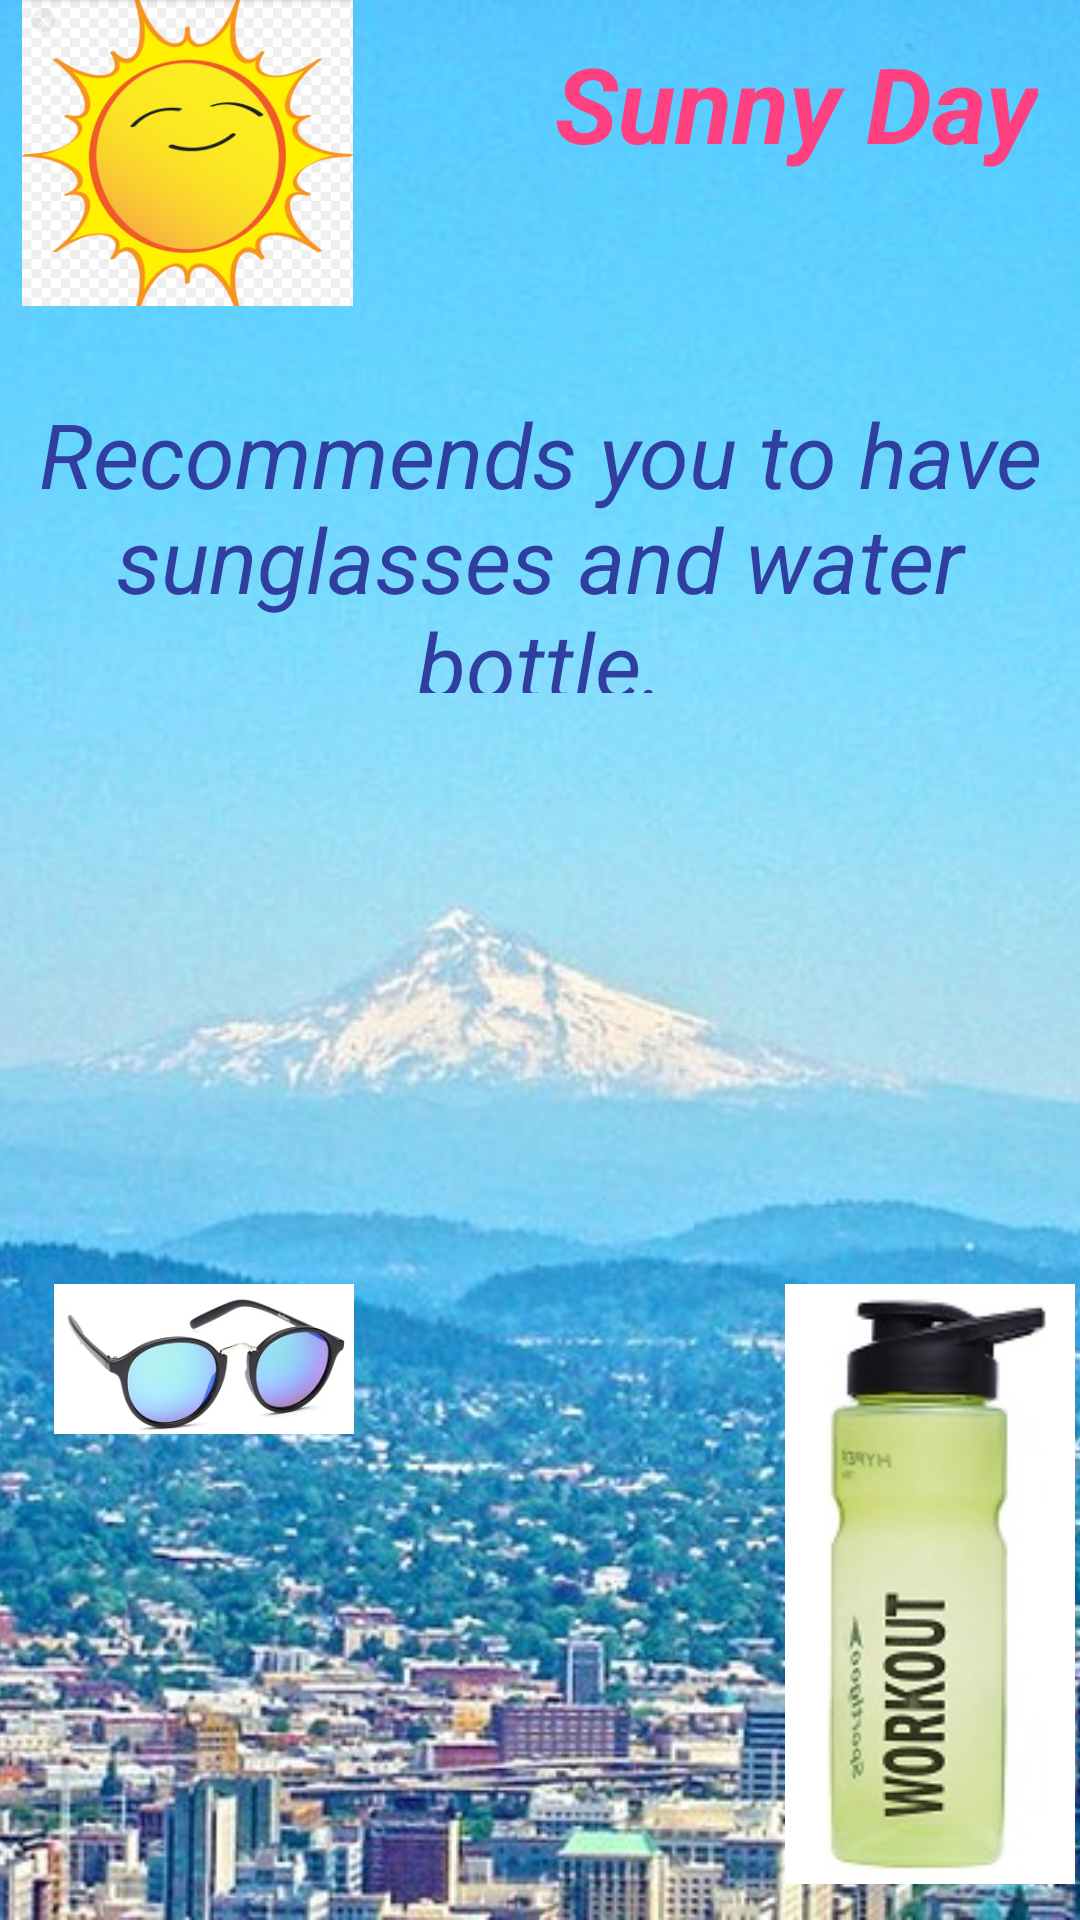

Write the Android layout XML for this screen, with the resource values it uses.
<!-- AndroidManifest.xml: application theme AppTheme -->
<!-- res/layout/activity_notification.xml -->
<RelativeLayout xmlns:android="http://schemas.android.com/apk/res/android"
    xmlns:tools="http://schemas.android.com/tools" android:layout_width="match_parent"
    android:layout_height="match_parent"
    tools:context=".NotificationActivity">
    <ImageView
        android:id="@+id/sunnyday"
        android:layout_width="match_parent"
        android:layout_height="match_parent"
        android:scaleType="centerCrop"
        android:src="@drawable/sunnydaynotifi" />

    <ImageView
        android:id="@+id/sunglasses"
        android:layout_width="100dp"
        android:layout_height="50dp"
        android:layout_alignParentBottom="true"
        android:layout_alignParentStart="true"
        android:layout_marginBottom="162dp"
        android:layout_marginStart="18dp"
        android:scaleType="centerCrop"
        android:src="@drawable/sunglasses"
        android:layout_alignParentLeft="true"
        android:layout_marginLeft="18dp" />

    <ImageView
        android:layout_width="100dp"
        android:layout_height="200dp"
        android:layout_alignParentEnd="true"
        android:layout_alignTop="@+id/sunglasses"
        android:src="@drawable/waterbottle"
        android:layout_alignParentRight="true" />


    <TextView
        android:id="@+id/sun"
        android:layout_width="wrap_content"
        android:layout_height="wrap_content"
        android:layout_alignParentEnd="true"
        android:layout_alignParentTop="true"
        android:layout_marginEnd="14dp"
        android:layout_marginTop="11dp"
        android:text="Sunny Day"
        android:textColor="@color/colorAccent"
        android:textSize="35dp"
        android:textStyle="italic|bold"
        android:layout_marginRight="14dp"
        android:layout_alignParentRight="true" />

    <ImageView
        android:id="@+id/sunn"
        android:layout_width="125dp"
        android:layout_height="102dp"
        android:layout_alignParentStart="true"
        android:layout_alignParentTop="true"
        android:src="@drawable/sunny"
        android:layout_alignParentLeft="true" />

    <TextView
        android:layout_width="fill_parent"
        android:layout_height="100dp"
        android:layout_alignParentStart="true"
        android:layout_alignParentTop="true"
        android:layout_marginTop="131dp"
        android:text="Recommends you to have sunglasses and water bottle."
        android:textAlignment="center"
        android:textColor="@color/colorPrimaryDark"
        android:textSize="30dp"
        android:textStyle="italic"
        android:layout_alignParentLeft="true" />

</RelativeLayout>
<!-- resources referenced by this layout -->
<resources>
  <color name="colorAccent">#FF4081</color>
  <color name="colorPrimaryDark">#303F9F</color>
  <!-- drawable sunglasses: jpg bitmap (drawable, 13793 bytes) -->
  <!-- drawable sunny: jpg bitmap (drawable, 63019 bytes) -->
  <!-- drawable sunnydaynotifi: jpg bitmap (drawable, 186991 bytes) -->
  <!-- drawable waterbottle: jpg bitmap (drawable, 23717 bytes) -->
  <style name="AppTheme" parent="@style/Theme.AppCompat.Light.DarkActionBar">
          <item name="colorPrimary">@color/colorPrimary</item>
          <item name="colorPrimaryDark">@color/colorPrimaryDark</item>
          <item name="colorAccent">@color/colorAccent</item>
          
      </style>
  <color name="colorPrimary">#3F51B5</color>
</resources>
